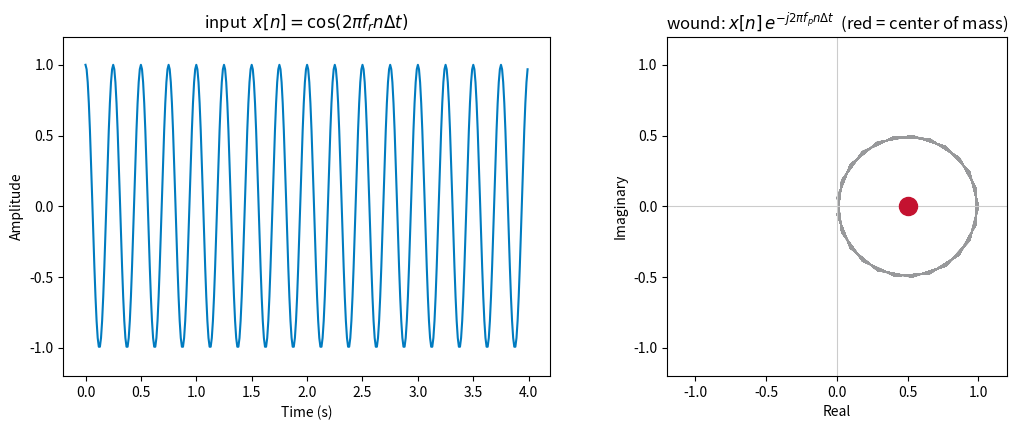

The script that saved this image:
# hide
import numpy as np
import matplotlib.pyplot as plt


def show_winding(freq_real_hz, freq_probe_hz, sample_rate, N):
    n = np.arange(N)
    t = n / sample_rate
    x = np.cos(2 * np.pi * freq_real_hz * t)                # real input sinusoid
    probe = np.exp(-1j * 2 * np.pi * freq_probe_hz * t)     # analysis phasor
    wound = x * probe                                       # multiply
    com = wound.mean()                                      # center of mass (~DFT bin)

    fig, (ax1, ax2) = plt.subplots(1, 2, figsize=(11, 4.4))
    ax1.plot(t, x, color="#007BC0")
    ax1.set_title(r"input  $x[n] = \cos(2\pi f_r n \Delta t)$")
    ax1.set_xlabel("Time (s)"); ax1.set_ylabel("Amplitude"); ax1.set_ylim(-1.2, 1.2)

    ax2.plot(wound.real, wound.imag, color="#6D6E71", lw=1.0, alpha=0.7)
    ax2.plot([com.real], [com.imag], "o", color="#C41230", markersize=13, zorder=5)
    ax2.axhline(0, color="0.8", lw=0.8); ax2.axvline(0, color="0.8", lw=0.8)
    ax2.set_aspect("equal"); ax2.set_xlim(-1.2, 1.2); ax2.set_ylim(-1.2, 1.2)
    ax2.set_title(r"wound: $x[n]\, e^{-j 2\pi f_p n \Delta t}$  (red = center of mass)")
    ax2.set_xlabel("Real"); ax2.set_ylabel("Imaginary")
    plt.tight_layout(); plt.show()


# Adjust the input frequency and the probing (analysis) frequency, then run.
# The center of mass swings away from the origin when they match.
freq_real_hz = 4.0     # frequency of the input sinusoid (Hz)
freq_probe_hz = 4.0    # frequency of the probing phasor (a DFT bin), in Hz
sample_rate = 100      # samples per second
N = 400                # number of samples

show_winding(freq_real_hz, freq_probe_hz, sample_rate, N)
